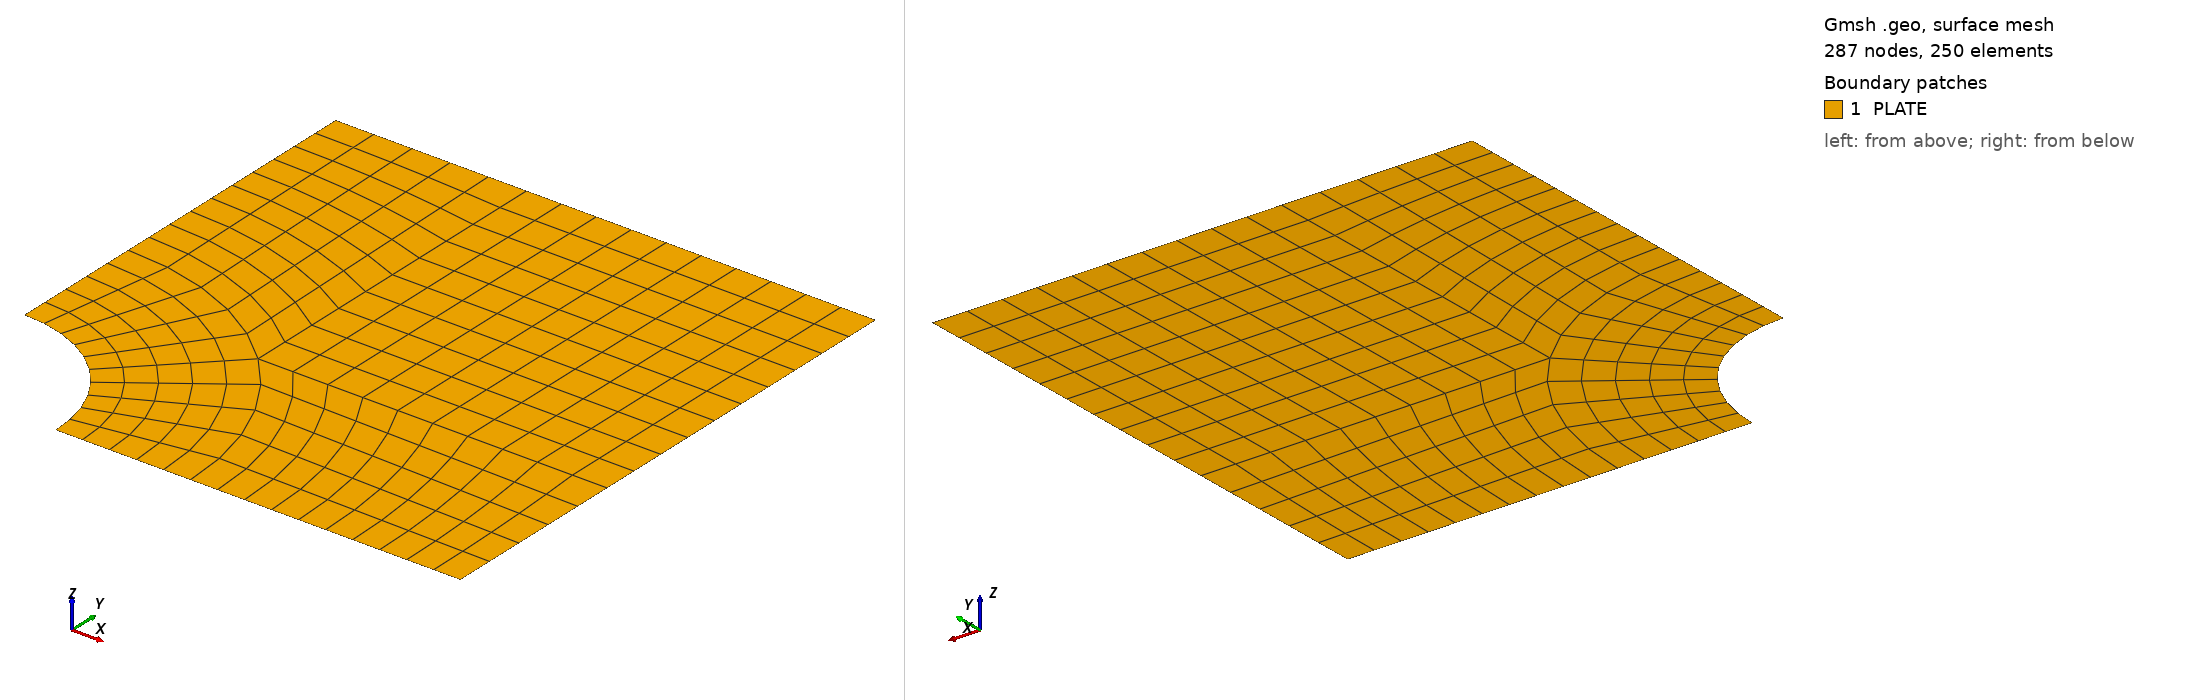

Gmsh geometry script, surface-meshed: 287 nodes, 250 surface elements. Boundary patches (legend numbers): 1 PLATE. Left view from above one corner, right view from below the opposite corner. Legend entries are the model's physical surfaces. The drawing asked Gmsh for element sizes between 1% and 20% of the model's largest extent; the script's own settings can give other sizes.

=== plate_with_hole.geo (drawn) ===
//Mesh.SubdivisionAlgorithm = 1;
r=0.5;
a=2.0;
r1=1.0;
Point(1)={0.0,0.0,0.0};
Point(2)={r,0.0,0.0,0.0};
Point(3)={r*Cos(45*Pi/180),r*Sin(45*Pi/180),0.0};
Point(4)={0.0,r,0.0};
Point(5)={a,0.0,0.0};
Point(6)={a,a,0.0};
Point(7)={0.0,a,0.0};
Point(8)={r1,0.0,0.0,0.0};
Point(9)={r1*Cos(45*Pi/180),r1*Sin(45*Pi/180),0.0};
Point(10)={0.0,r1,0.0};
Point(11)={a,r1*Sin(45*Pi/180),0.0};
Point(12)={r1*Cos(45*Pi/180),a,0.0};
//+
Line(1) = {2, 8};
//+
Line(2) = {8, 5};
//+
Line(3) = {5, 11};
//+
Line(4) = {11, 6};
//+
Line(5) = {6, 12};
//+
Line(6) = {12, 7};
//+
Line(7) = {7, 10};
//+
Line(8) = {9, 11};
//+
Line(9) = {9, 12};
//+
Circle(10) = {2, 1, 3};
//+
Circle(11) = {3, 1, 4};
//+
Circle(12) = {8, 1, 9};
//+
Circle(13) = {9, 1, 10};
//+
Line(14) = {10, 4};
//+
Line(15) = {3, 9};
//+
Transfinite Curve {12, 10, 13, 11, 14, 15, 1, 3, 6} = 6 Using Progression 1;
//+
Transfinite Curve {8, 4, 9, 5, 7, 2} = 11 Using Progression 1;
//+
Curve Loop(1) = {15, 13, 14, -11};
//+
Plane Surface(1) = {1};
//+
Curve Loop(2) = {15, -12, -1, 10};
//+
Plane Surface(2) = {2};
//+
Curve Loop(3) = {12, 8, -3, -2};
//+
Plane Surface(3) = {3};
//+
Curve Loop(4) = {4, 5, -9, 8};
//+
Plane Surface(4) = {4};
//+
Curve Loop(5) = {7, -13, 9, 6};
//+
Plane Surface(5) = {5};
//+
Transfinite Surface {1} = {4, 3, 9, 10};
//+
Transfinite Surface {2} = {3, 2, 8, 9};
//+
Transfinite Surface {3} = {8, 5, 11, 9};
//+
Transfinite Surface {4} = {9, 11, 6, 12};
//+
Transfinite Surface {5} = {10, 9, 12, 7};
//+
Recombine Surface {2, 1, 3, 5, 4};
//+
Physical Surface("PLATE", 16) = {2, 1, 3, 5, 4};
//Mesh 2;
//RefineMesh;
